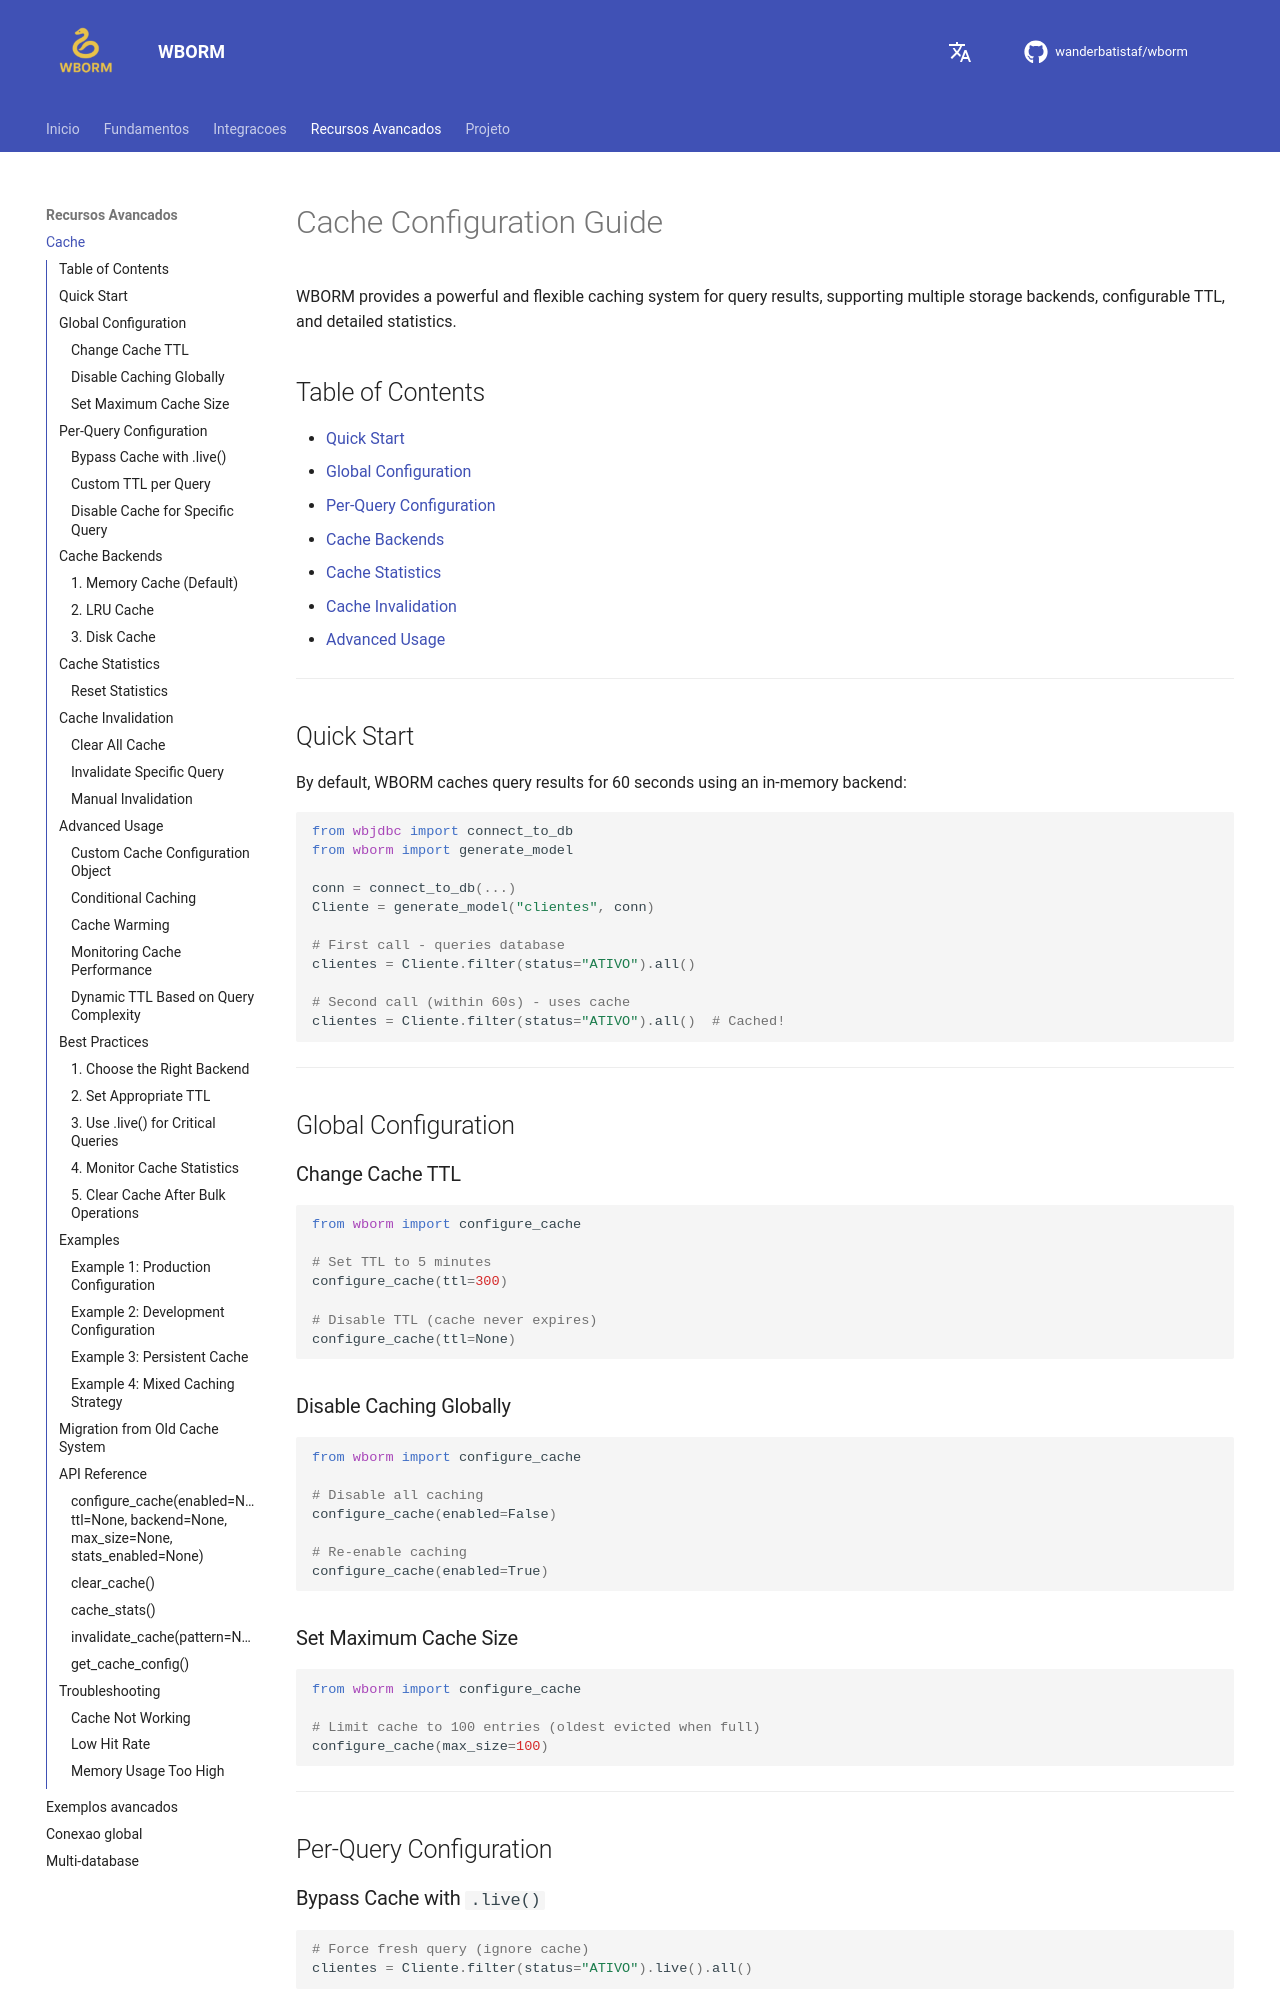

repository: wanderbatistaf/wborm · page: cache_configuration/index.html · generator: mkdocs

# Cache Configuration Guide

WBORM provides a powerful and flexible caching system for query results, supporting multiple storage backends, configurable TTL, and detailed statistics.

## Table of Contents

- [Quick Start](#quick-start)
- [Global Configuration](#global-configuration)
- [Per-Query Configuration](#per-query-configuration)
- [Cache Backends](#cache-backends)
- [Cache Statistics](#cache-statistics)
- [Cache Invalidation](#cache-invalidation)
- [Advanced Usage](#advanced-usage)

---

## Quick Start

By default, WBORM caches query results for 60 seconds using an in-memory backend:

```python
from wbjdbc import connect_to_db
from wborm import generate_model

conn = connect_to_db(...)
Cliente = generate_model("clientes", conn)

# First call - queries database
clientes = Cliente.filter(status="ATIVO").all()

# Second call (within 60s) - uses cache
clientes = Cliente.filter(status="ATIVO").all()  # Cached!
```

---

## Global Configuration

### Change Cache TTL

```python
from wborm import configure_cache

# Set TTL to 5 minutes
configure_cache(ttl=300)

# Disable TTL (cache never expires)
configure_cache(ttl=None)
```

### Disable Caching Globally

```python
from wborm import configure_cache

# Disable all caching
configure_cache(enabled=False)

# Re-enable caching
configure_cache(enabled=True)
```

### Set Maximum Cache Size

```python
from wborm import configure_cache

# Limit cache to 100 entries (oldest evicted when full)
configure_cache(max_size=100)
```

---

## Per-Query Configuration

### Bypass Cache with `.live()`

```python
# Force fresh query (ignore cache)
clientes = Cliente.filter(status="ATIVO").live().all()
```

### Custom TTL per Query

```python
# Cache this query for 10 minutes
clientes = Cliente.filter(status="ATIVO").cache(ttl=600).all()
```
